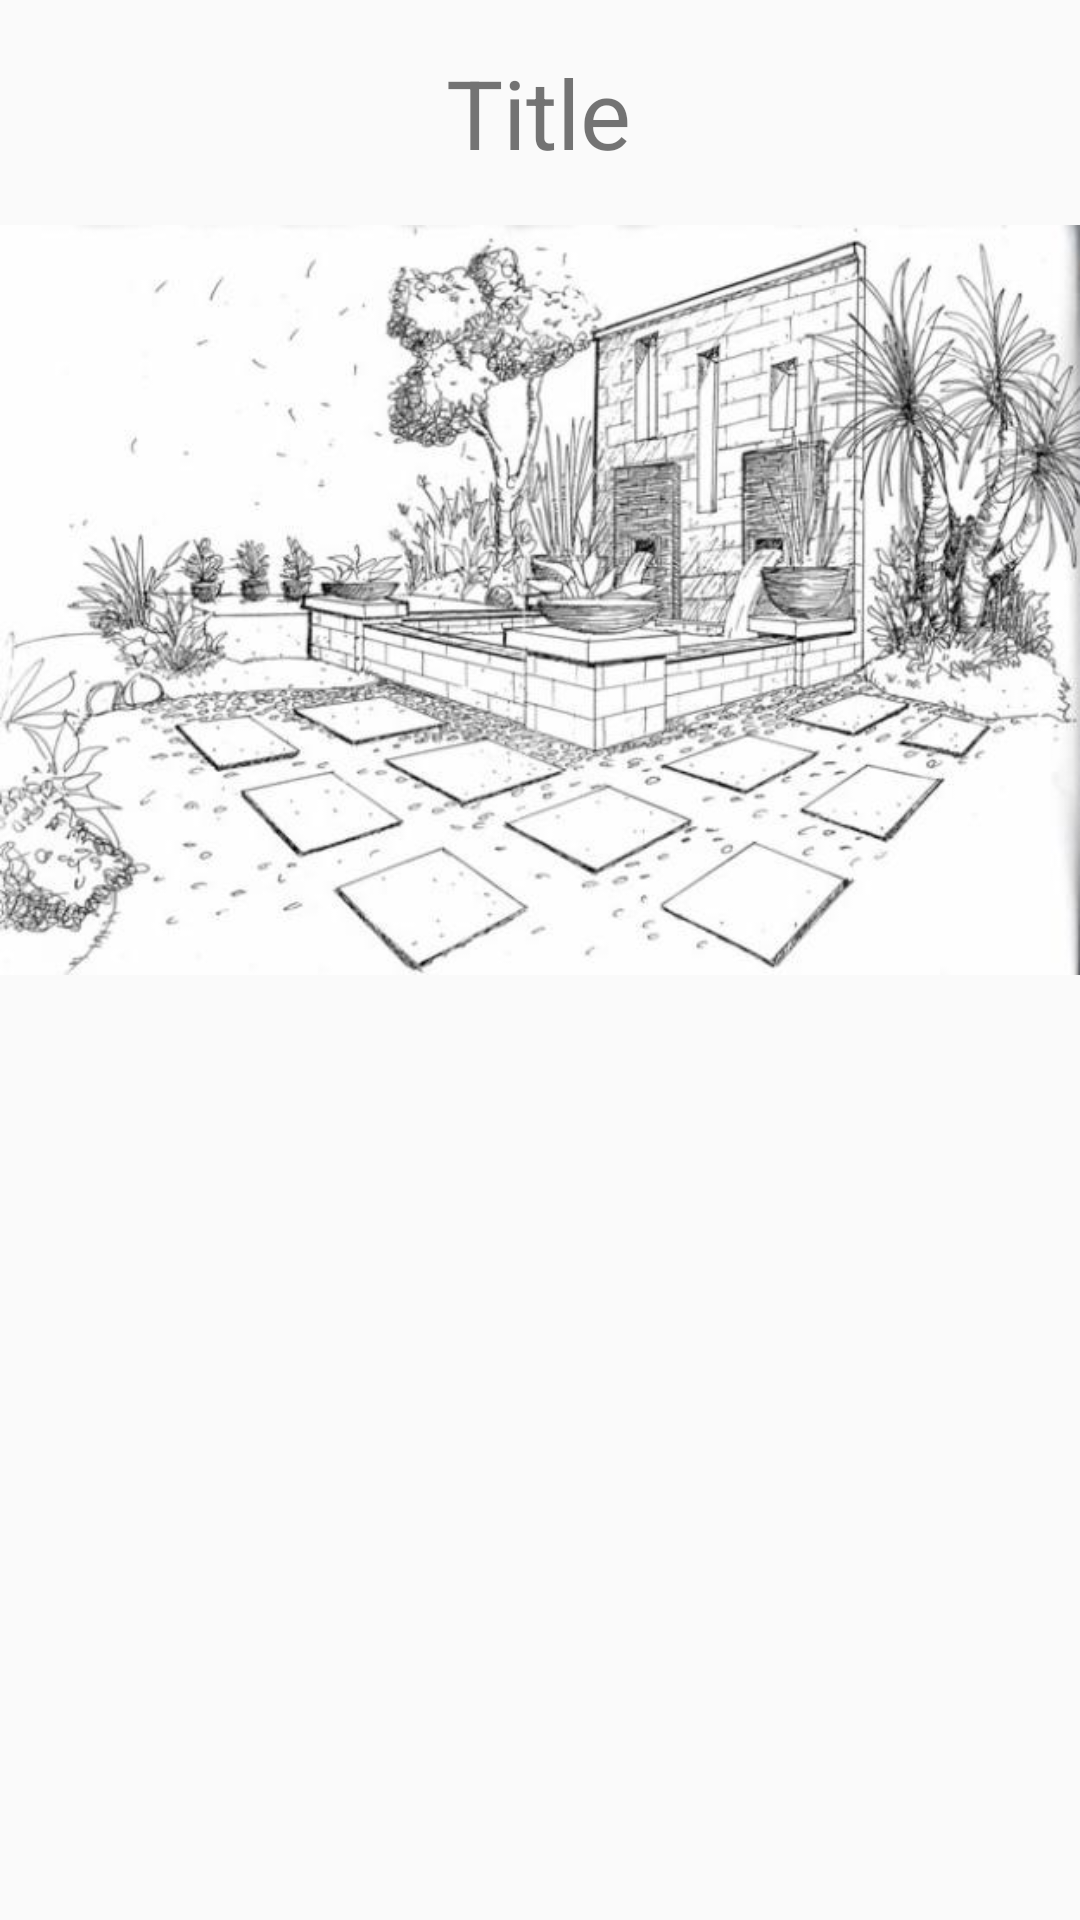

The Android layout XML behind this screen, and the referenced resources:
<!-- AndroidManifest.xml: application theme AppTheme -->
<!-- res/layout/activity_detail_study.xml -->
<?xml version="1.0" encoding="utf-8"?>
<ScrollView xmlns:android="http://schemas.android.com/apk/res/android"
    xmlns:app="http://schemas.android.com/apk/res-auto"
    xmlns:tools="http://schemas.android.com/tools"
    android:layout_width="match_parent"
    android:layout_height="wrap_content"
    tools:context=".DetailStudyActivity">

    <androidx.constraintlayout.widget.ConstraintLayout
        android:layout_width="match_parent"
        android:layout_height="wrap_content">

        <TextView
            android:id="@+id/study_title"
            android:layout_width="wrap_content"
            android:layout_height="wrap_content"
            android:text="Title"
            android:textSize="32sp"
            android:layout_marginVertical="16dp"
            app:layout_constraintEnd_toEndOf="parent"
            app:layout_constraintHorizontal_bias="0.498"
            app:layout_constraintStart_toStartOf="parent"
            app:layout_constraintTop_toTopOf="parent" />

        <ImageView
            android:id="@+id/study_poster"
            android:layout_width="match_parent"
            android:layout_height="250dp"
            android:layout_marginVertical="16dp"
            android:scaleType="fitXY"
            android:src="@drawable/study1"
            app:layout_constraintTop_toBottomOf="@+id/study_title" />

        <TextView
            android:id="@+id/study_desc"
            android:layout_width="match_parent"
            android:layout_height="wrap_content"
            android:layout_marginVertical="16dp"
            app:layout_constraintEnd_toEndOf="parent"
            app:layout_constraintTop_toBottomOf="@+id/study_poster" />

    </androidx.constraintlayout.widget.ConstraintLayout>

</ScrollView>
<!-- resources referenced by this layout -->
<resources>
  <!-- drawable study1: jpg bitmap (drawable, 81853 bytes) -->
  <style name="AppTheme" parent="Theme.AppCompat.Light.NoActionBar">
          
          <item name="colorPrimary">@color/colorPrimary</item>
          <item name="colorPrimaryDark">@color/colorPrimaryDark</item>
          <item name="colorAccent">@color/colorAccent</item>
          <item name="android:windowFullscreen">true</item>
      </style>
  <!-- not gathered from this repository: default colours our renderer supplied (Android Studio template values) -->
  <color name="colorPrimary">#FF6200EE</color>
  <color name="colorPrimaryDark">#FF3700B3</color>
  <color name="colorAccent">#FF03DAC5</color>
</resources>
